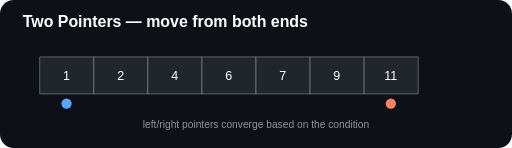
t = 0.00 s
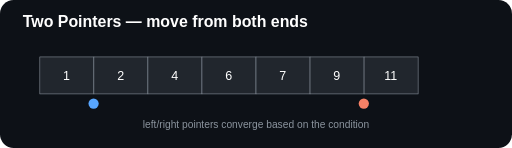
t = 0.50 s
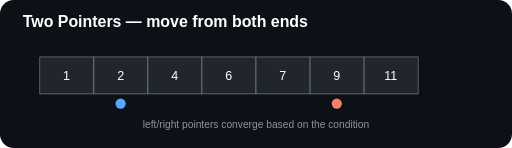
t = 1.00 s
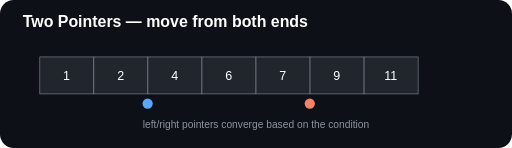
t = 1.50 s
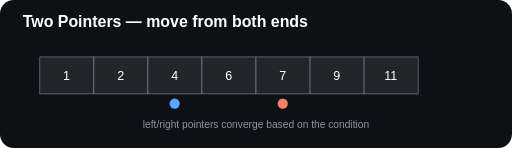
t = 2.00 s
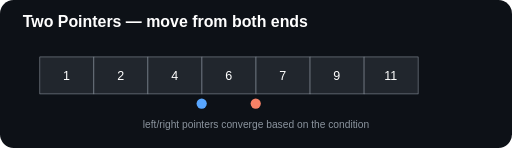
t = 2.50 s

The animated SVG that drew these frames (rendered in a browser with its animation timeline set to each time). Animation: 2 SMIL elements (animate=2); one cycle of 3.00 s, repeats indefinitely.

<svg xmlns="http://www.w3.org/2000/svg" width="900" height="260" viewBox="0 0 900 260"><rect width="900" height="260" rx="24" fill="#0d1117"/><text x="40" y="48" fill="#fff" font-size="28" font-family="Arial" font-weight="700">Two Pointers — move from both ends</text><g font-family="Arial" font-size="22" text-anchor="middle"><g fill="#21262d" stroke="#8b949e"><rect x="70" y="100" width="95" height="65"/><rect x="165" y="100" width="95" height="65"/><rect x="260" y="100" width="95" height="65"/><rect x="355" y="100" width="95" height="65"/><rect x="450" y="100" width="95" height="65"/><rect x="545" y="100" width="95" height="65"/><rect x="640" y="100" width="95" height="65"/></g><g fill="#fff"><text x="117" y="141">1</text><text x="212" y="141">2</text><text x="307" y="141">4</text><text x="402" y="141">6</text><text x="497" y="141">7</text><text x="592" y="141">9</text><text x="687" y="141">11</text></g><circle cx="117" cy="182" r="9" fill="#58a6ff"><animate attributeName="cx" values="117;212;307;402" dur="3s" repeatCount="indefinite"/></circle><circle cx="687" cy="182" r="9" fill="#f78166"><animate attributeName="cx" values="687;592;497;402" dur="3s" repeatCount="indefinite"/></circle></g><text x="450" y="225" fill="#8b949e" font-size="18" text-anchor="middle" font-family="Arial">left/right pointers converge based on the condition</text></svg>
